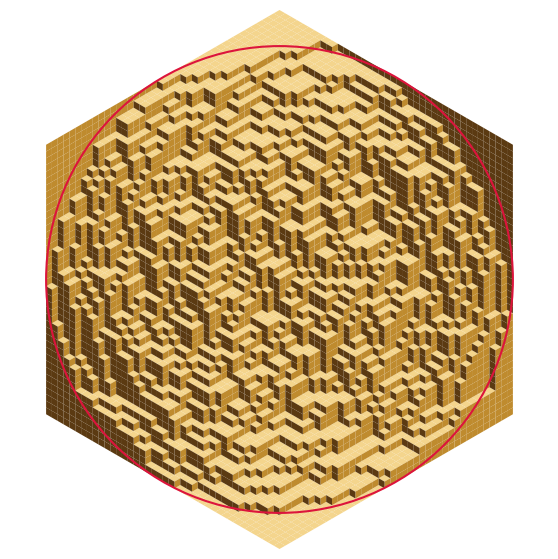
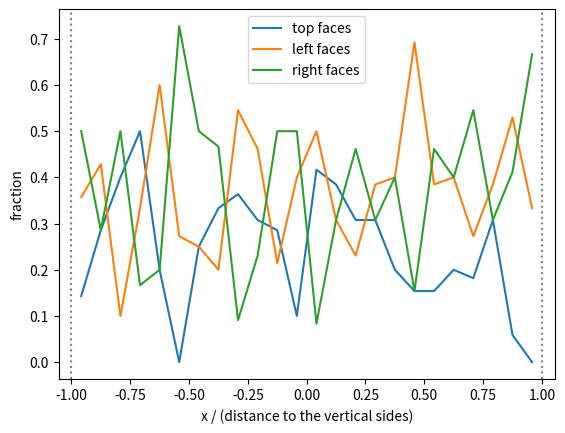

The script that saved these images, in order:
import itertools, math, random
from fractions import Fraction
from math import comb
import numpy as np
import matplotlib.pyplot as plt
from matplotlib.collections import PolyCollection
rng = np.random.default_rng(2); random.seed(2)

def shoelace(P):
    x, y = np.asarray(P, float).T
    return 0.5 * np.sum(x * np.roll(y, -1) - np.roll(x, -1) * y)

print("Exercise 2.1:", shoelace([(0, 0), (4, 0), (5, 3), (2, 5), (-1, 2)]))

def inside(pt, P):
    x, y = pt; c = False
    for (x1, y1), (x2, y2) in zip(P, np.roll(P, -1, axis=0)):
        if (y1 > y) != (y2 > y) and x < x1 + (y - y1) * (x2 - x1) / (y2 - y1):
            c = not c
    return c

theta = np.sort(rng.uniform(0, 2*np.pi, 30)); r = rng.uniform(0.4, 1.0, 30)
P = np.c_[r * np.cos(theta), r * np.sin(theta)]
N = 20000; pts = rng.uniform(-1, 1, size=(N, 2))
mc = 4 * np.mean([inside(p, P) for p in pts])
print("shoelace %.4f   Monte Carlo %.4f (+- %.4f)" % (shoelace(P), mc, 4 * np.sqrt(mc/4 * (1 - mc/4) / N)))

def compound(A, k):
    m, n = A.shape
    R = list(itertools.combinations(range(m), k)); Cc = list(itertools.combinations(range(n), k))
    return np.array([[np.linalg.det(A[np.ix_(I, J)]) for J in Cc] for I in R])

A = rng.normal(size=(4, 6)); B = rng.normal(size=(6, 5))
for k in (1, 2, 3, 4):
    err = np.abs(compound(A @ B, k) - compound(A, k) @ compound(B, k)).max()
    print(f"k={k}: max |C_k(AB) - C_k(A)C_k(B)| = {err:.2e}")
M = rng.normal(size=(6, 3))
print("Pythagoras:", np.linalg.det(M.T @ M), sum(np.linalg.det(M[list(I)])**2 for I in itertools.combinations(range(6), 3)))
A = rng.normal(size=(5, 5)); lam = np.linalg.eigvals(A)
prods = np.sort_complex(np.array([np.prod(lam[list(I)]) for I in itertools.combinations(range(5), 2)]))
eig2 = np.sort_complex(np.linalg.eigvals(compound(A, 2)))
print("eigenvalues of C_2(A) vs products of pairs: max difference", np.abs(prods - eig2).max())

def dodgson(A):
    A = [[Fraction(x) for x in row] for row in A]; n = len(A)
    prev = [[Fraction(1)] * (n + 1) for _ in range(n + 1)]; cur = A
    for size in range(n - 1, 0, -1):
        new = []
        for i in range(size):
            row = []
            for j in range(size):
                den = prev[i + 1][j + 1]
                if den == 0: raise ZeroDivisionError
                row.append((cur[i][j] * cur[i+1][j+1] - cur[i][j+1] * cur[i+1][j]) / den)
            new.append(row)
        prev, cur = cur, new
    return cur[0][0]

def exact_det(A):
    M = [[Fraction(x) for x in row] for row in A]; n = len(M); d = Fraction(1)
    for c in range(n):
        p = next((r for r in range(c, n) if M[r][c] != 0), None)
        if p is None: return Fraction(0)
        if p != c: M[c], M[p] = M[p], M[c]; d = -d
        d *= M[c][c]
        for r in range(c + 1, n):
            f = M[r][c] / M[c][c]
            M[r] = [a - f * b for a, b in zip(M[r], M[c])]
    return d

print("Exercise 2.7:", dodgson([[1,2,3,4],[2,1,2,3],[3,2,1,2],[4,3,2,1]]))
ok = fail = 0
for _ in range(200):
    n = int(rng.integers(2, 7)); A = rng.integers(-5, 6, size=(n, n)).tolist()
    try:
        assert dodgson(A) == exact_det(A); ok += 1
    except ZeroDivisionError:
        fail += 1
print("random integer matrices: agree", ok, " zero denominators", fail)

fails = 0; T = 2000
for _ in range(T):
    A = rng.integers(0, 2, size=(6, 6)).tolist()
    try: dodgson(A)
    except ZeroDivisionError: fails += 1
print("0/1 matrices of size 6: zero denominator in %.1f%% of cases" % (100 * fails / T))

def det_by_shifts(A):
    # det(A + tI) is a monic polynomial of degree n in t: interpolate n+1 values at large t.
    n = len(A); ts = [10**6 + 17 * k for k in range(n + 1)]
    vals = [dodgson([[A[i][j] + (t if i == j else 0) for j in range(n)] for i in range(n)]) for t in ts]
    # Lagrange interpolation at t = 0
    tot = Fraction(0)
    for k, tk in enumerate(ts):
        L = Fraction(1)
        for m, tm in enumerate(ts):
            if m != k: L *= Fraction(0 - tm, tk - tm)
        tot += vals[k] * L
    return tot

A = [[1, 1, 0], [1, 0, 1], [0, 1, 1]]
print("the failing example of Exercise 2.7:", det_by_shifts(A), "(exact:", exact_det(A), ")")

def paths(a, b):
    (x0, y0), (x1, y1) = a, b
    if x1 < x0 or y1 < y0: return []
    E, Nn = x1 - x0, y1 - y0; out = []
    for east in itertools.combinations(range(E + Nn), E):
        x, y = x0, y0; pts = [(x, y)]; es = set(east)
        for s in range(E + Nn):
            if s in es: x += 1
            else: y += 1
            pts.append((x, y))
        out.append(pts)
    return out

def perm_sign(p):
    s = 1; p = list(p)
    for i in range(len(p)):
        for j in range(i + 1, len(p)):
            if p[i] > p[j]: s = -s
    return s

def lgv_check(A, B):
    k = len(A)
    M = np.array([[len(paths(a, b)) for b in B] for a in A])
    signed = 0
    for sigma in itertools.permutations(range(k)):
        for system in itertools.product(*[paths(A[i], B[sigma[i]]) for i in range(k)]):
            sets = [set(p) for p in system]
            if all(not (sets[i] & sets[j]) for i in range(k) for j in range(i + 1, k)):
                signed += perm_sign(sigma)
    return round(np.linalg.det(M)), signed

print(lgv_check([(0, 1), (1, 0)], [(3, 4), (4, 3)]))
print(lgv_check([(0, 2), (1, 0), (3, 0)], [(2, 5), (4, 4), (5, 2)]))
print(lgv_check([(0, 0), (2, 0)], [(3, 3), (1, 3)]))    # sinks in the 'wrong' order: negative count

def T_det(a, b, c):
    M = [[comb(a + b, a + i - j) if 0 <= a + i - j <= a + b else 0 for j in range(c)] for i in range(c)]
    return exact_det(M)

def T_macmahon(a, b, c):
    r = Fraction(1)
    for i in range(1, a + 1):
        for j in range(1, b + 1):
            for k in range(1, c + 1):
                r *= Fraction(i + j + k - 1, i + j + k - 2)
    return r

def T_brute(a, b, c):
    def rows_below(top):
        def rec(j, prev):
            if j == b: yield (); return
            for v in range(min(prev, top[j]) + 1):
                for rest in rec(j + 1, v): yield (v,) + rest
        return list(rec(0, c))
    count = 0
    def go(i, top):
        nonlocal count
        if i == a: count += 1; return
        for r in rows_below(top): go(i + 1, r)
    go(0, (c,) * b)
    return count

assert all(T_det(a, b, c) == T_macmahon(a, b, c) == T_brute(a, b, c)
           for a in range(1, 5) for b in range(1, 5) for c in range(1, 5))
assert all(T_det(a, b, c) == T_macmahon(a, b, c) for a in range(1, 9) for b in range(1, 9) for c in range(1, 9))
print("all agree;  T(2,2,2) =", T_det(2, 2, 2), " T(3,3,3) =", T_det(3, 3, 3), " T(10,10,10) =", T_det(10, 10, 10))

def sample_heights(n, sweeps, seed=0):
    g = np.random.default_rng(seed)
    h = np.full((n, n), n // 2)
    I, J = np.indices((n, n)); masks = [(I + J) % 2 == 0, (I + J) % 2 == 1]
    for _ in range(sweeps):
        for m in masks:
            p = np.pad(h, 1); p[0, :] = n; p[:, 0] = n
            up = np.minimum(p[:-2, 1:-1], p[1:-1, :-2]); lo = np.maximum(p[2:, 1:-1], p[1:-1, 2:])
            new = lo + (g.random((n, n)) * (up - lo + 1)).astype(int)
            h[m] = new[m]
    return h

def faces(h):
    n = h.shape[0]
    H = lambda i, j: n if i < 0 or j < 0 else (0 if i >= n or j >= n else h[i, j])
    cs = np.cos(np.pi / 6); P = lambda x, y, z: (cs * (x - y), z - 0.5 * (x + y))
    out = {0: [], 1: [], 2: []}
    for i in range(n):
        for j in range(n):
            z = h[i, j]; out[0].append([P(i, j, z), P(i+1, j, z), P(i+1, j+1, z), P(i, j+1, z)])
    for i in range(n + 1):
        for j in range(n):
            for z in range(H(i, j), H(i - 1, j)):
                out[1].append([P(i, j, z), P(i, j+1, z), P(i, j+1, z+1), P(i, j, z+1)])
    for j in range(n + 1):
        for i in range(n):
            for z in range(H(i, j), H(i, j - 1)):
                out[2].append([P(i, j, z), P(i+1, j, z), P(i+1, j, z+1), P(i, j, z+1)])
    return out

n = 40
h = sample_heights(n, 4000)
F = faces(h)
fig, ax = plt.subplots(figsize=(7, 7))
for t, col in zip(range(3), ['#f4d58d', '#bf8b2e', '#5b3a12']):
    ax.add_collection(PolyCollection(F[t], facecolors=col, edgecolors='none'))
cy = 0.5 * n * 0  # centre of the hexagon in these coordinates
ax.add_patch(plt.Circle((0, 0), n * np.cos(np.pi / 6), fill=False, color='crimson', lw=1.5))
ax.set_xlim(-n, n); ax.set_ylim(-n, n); ax.set_aspect('equal'); ax.axis('off')
plt.show()
print("lozenges of each kind:", [len(F[t]) for t in range(3)], " (n^2 =", n * n, ")")

# Fraction of each type along the horizontal line y = 0, in bins of x.
centres = {t: np.array([np.mean(np.array(f), axis=0) for f in F[t]]) for t in range(3)}
bins = np.linspace(-n * np.cos(np.pi/6), n * np.cos(np.pi/6), 25)
mid = 0.5 * (bins[1:] + bins[:-1])
counts = np.array([np.histogram(c[np.abs(c[:, 1]) < 2, 0], bins)[0] for c in centres.values()], float)
frac = counts / np.maximum(counts.sum(axis=0), 1)
for t, lab in zip(range(3), ['top faces', 'left faces', 'right faces']):
    plt.plot(mid / (n * np.cos(np.pi/6)), frac[t], label=lab)
plt.axvline(-1, color='gray', ls=':'); plt.axvline(1, color='gray', ls=':')
plt.xlabel('x / (distance to the vertical sides)'); plt.ylabel('fraction'); plt.legend(); plt.show()

def count_asm(n):
    from functools import lru_cache
    @lru_cache(None)
    def rows(state):
        # all rows compatible with the partial column sums 'state' (a tuple of 0/1)
        out = []
        def rec(j, last, row):
            if j == n:
                if last == 1: out.append(tuple(row))
                return
            rec(j + 1, last, row + [0])
            if state[j] == 0 and last in (0, -1): rec(j + 1, 1, row + [1])
            if state[j] == 1 and last == 1: rec(j + 1, -1, row + [-1])
        rec(0, 0, [])
        return out
    @lru_cache(None)
    def count(i, state):
        if i == n: return 1 if all(s == 1 for s in state) else 0
        return sum(count(i + 1, tuple(s + r for s, r in zip(state, row))) for row in rows(state))
    return count(0, (0,) * n)

formula = lambda n: math.prod(math.factorial(3*j + 1) for j in range(n)) // math.prod(math.factorial(n + j) for j in range(n))
for n in range(1, 8):
    print(n, count_asm(n), formula(n), " permutation matrices:", math.factorial(n))
